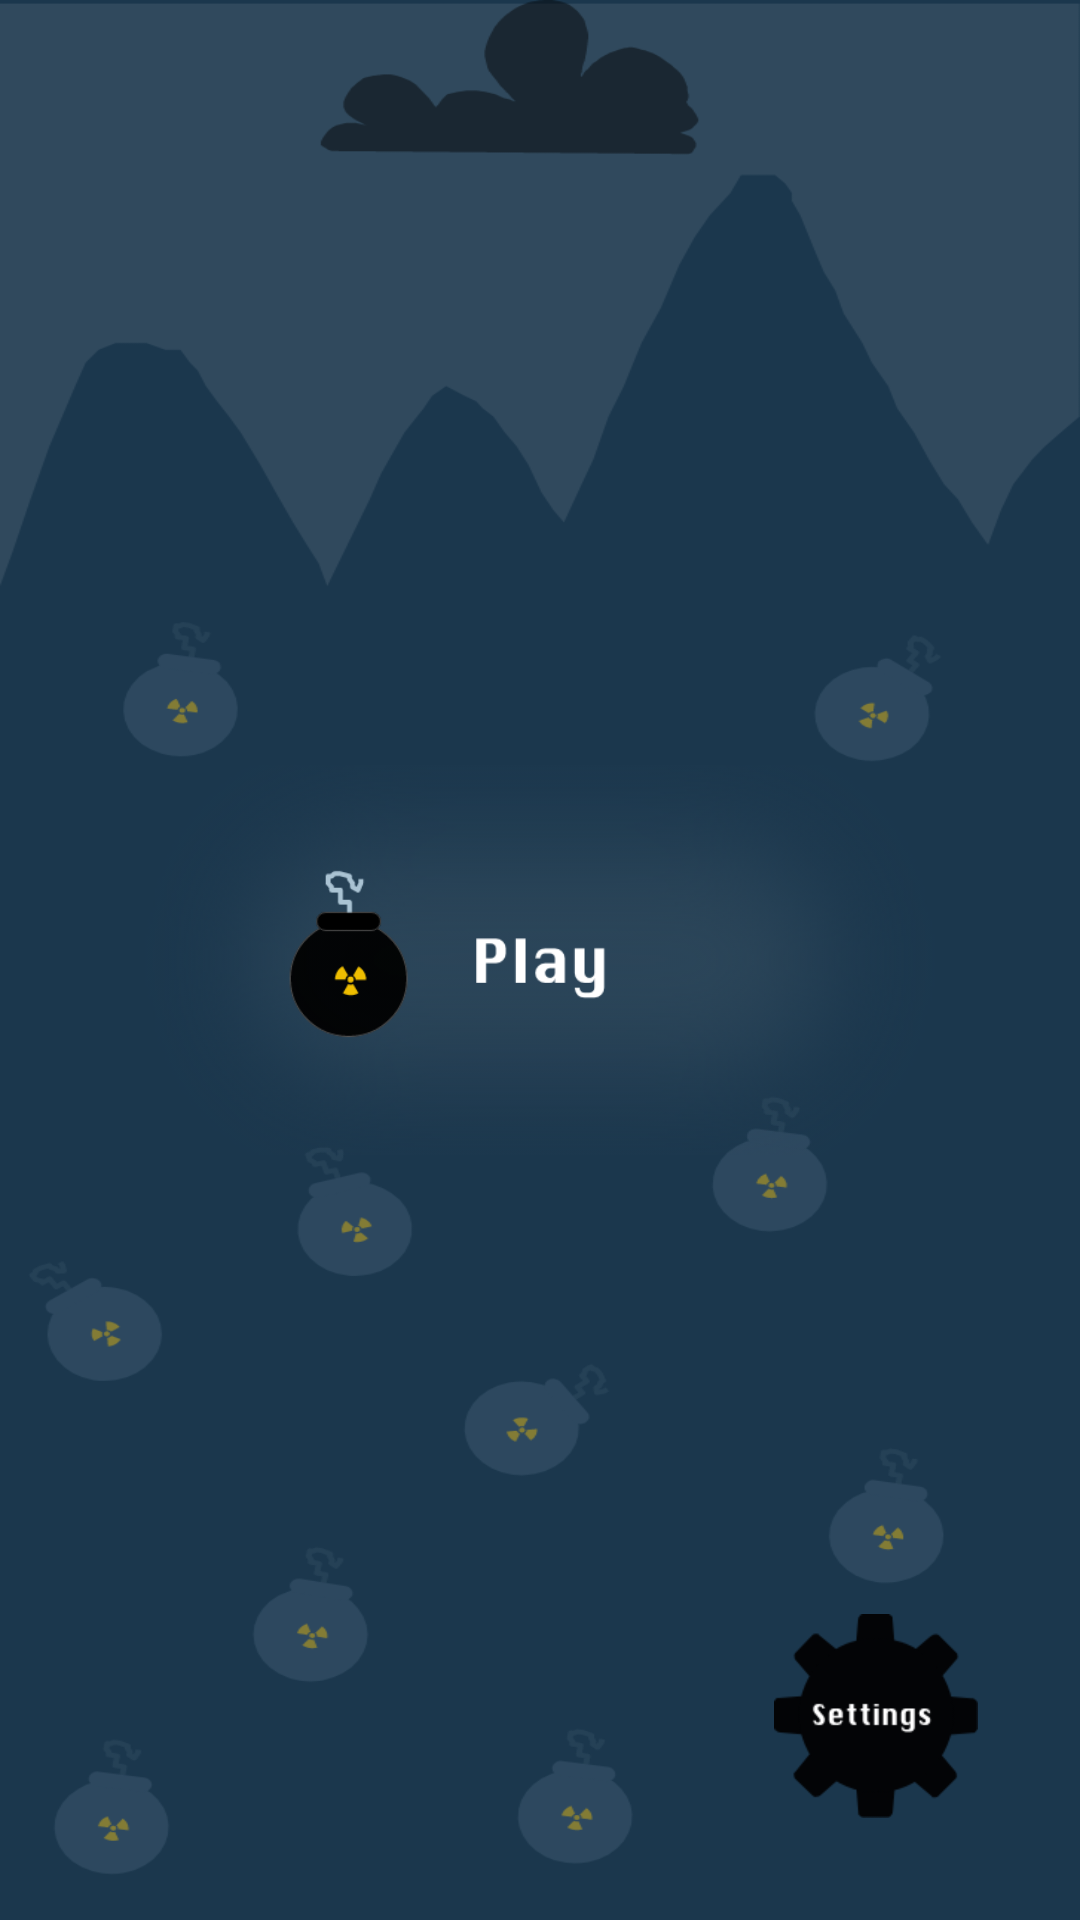

Write the Android layout XML for this screen, with the resource values it uses.
<!-- AndroidManifest.xml: application theme Theme.FastTouch -->
<!-- res/layout/fragment_first.xml -->
<?xml version="1.0" encoding="utf-8"?>
<androidx.constraintlayout.widget.ConstraintLayout xmlns:android="http://schemas.android.com/apk/res/android"
    xmlns:app="http://schemas.android.com/apk/res-auto"
    xmlns:tools="http://schemas.android.com/tools"
    android:layout_width="match_parent"
    android:layout_height="match_parent"
    android:background="@drawable/backgroundfirst"
    tools:context=".FirstFragment">


    <ImageView
        android:id="@+id/playButton"
        android:layout_width="wrap_content"
        android:layout_height="130dp"
        android:contentDescription="TODO"
        android:src="@drawable/playbutton"
        app:layout_constraintBottom_toBottomOf="parent"
        app:layout_constraintEnd_toEndOf="parent"
        app:layout_constraintStart_toStartOf="parent"
        app:layout_constraintTop_toTopOf="parent" />

    <ImageView
        android:id="@+id/settingsButton"
        android:layout_width="wrap_content"
        android:layout_height="wrap_content"
        android:contentDescription="TODO"
        android:scaleType="center"
        android:scaleX="0.5"
        android:scaleY="0.5"
        android:src="@drawable/settingsbutton"
        app:layout_constraintBottom_toBottomOf="parent"
        app:layout_constraintEnd_toEndOf="parent" />
</androidx.constraintlayout.widget.ConstraintLayout>
<!-- resources referenced by this layout -->
<resources>
  <!-- drawable backgroundfirst: png bitmap (drawable, 68875 bytes) -->
  <!-- drawable playbutton: png bitmap (drawable, 127648 bytes) -->
  <!-- drawable settingsbutton: png bitmap (drawable, 5924 bytes) -->
  <style name="Theme.FastTouch" parent="Theme.MaterialComponents.DayNight.NoActionBar">
          
          <item name="colorPrimary">@color/purple_500</item>
          <item name="colorPrimaryVariant">@color/purple_700</item>
          <item name="colorOnPrimary">@color/white</item>
          
          <item name="colorSecondary">@color/teal_200</item>
          <item name="colorSecondaryVariant">@color/teal_700</item>
          <item name="colorOnSecondary">@color/black</item>
          
          <item name="android:statusBarColor" tools:targetApi="l">?attr/colorPrimaryVariant</item>
          
      </style>
  <color name="purple_500">#FF6200EE</color>
  <color name="purple_700">#FF3700B3</color>
  <color name="white">#FFFFFFFF</color>
  <color name="teal_200">#FF03DAC5</color>
  <color name="teal_700">#FF018786</color>
  <color name="black">#FF000000</color>
</resources>
